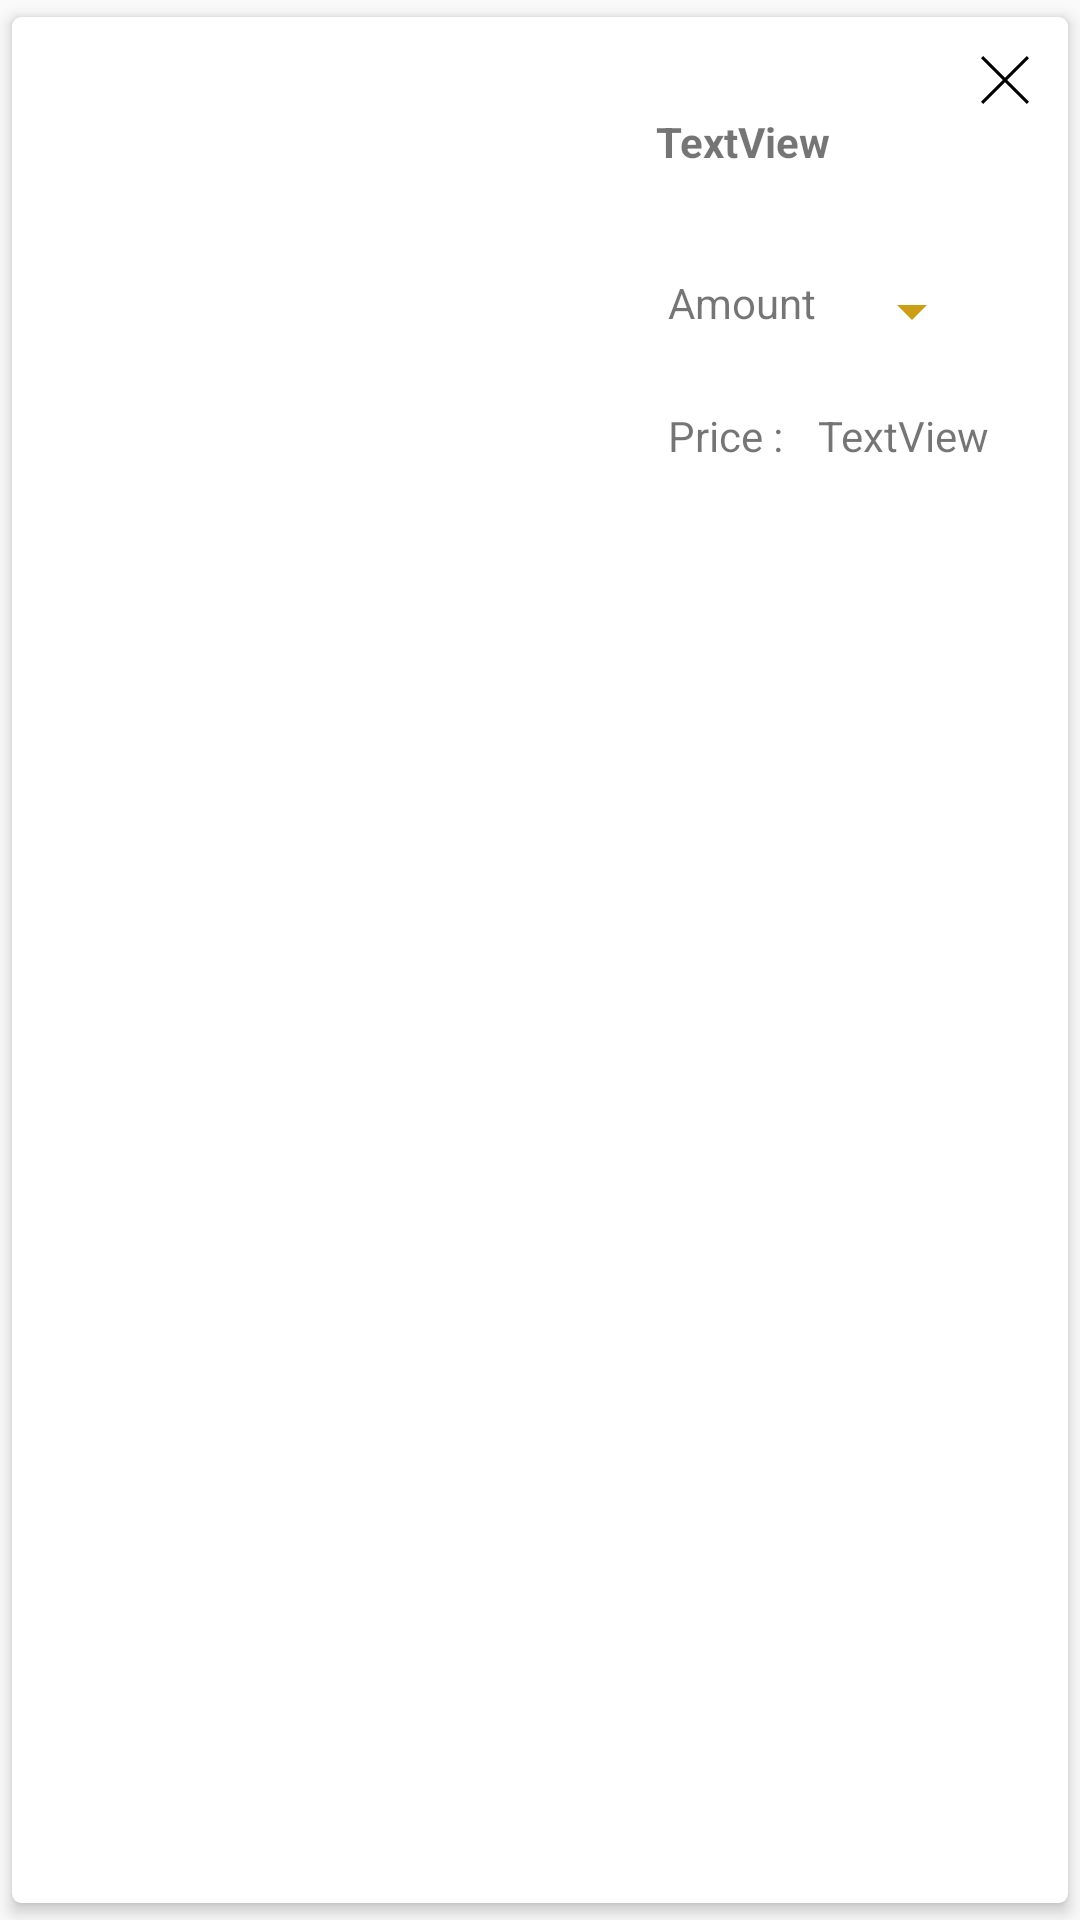

This screen was rendered from an Android layout file. Write that file and the resources it references.
<!-- AndroidManifest.xml: application theme AppTheme -->
<!-- res/layout/product_in_cart_row.xml -->
<?xml version="1.0" encoding="utf-8"?>
<android.support.v7.widget.CardView xmlns:android="http://schemas.android.com/apk/res/android"
    xmlns:tools="http://schemas.android.com/tools"
    android:layout_width="match_parent"
    android:layout_height="wrap_content"
    xmlns:app="http://schemas.android.com/apk/res-auto"
    app:cardBackgroundColor="#fff"
    app:cardCornerRadius="3dp"
    app:cardElevation="3dp"
    app:contentPadding="5dp"
    app:cardUseCompatPadding="true"
    >

    <android.support.constraint.ConstraintLayout
        android:layout_width="match_parent"
        android:layout_height="180dp">

        <ImageView
            android:id="@+id/cartImage"
            android:layout_width="187dp"
            android:layout_height="wrap_content"
            android:layout_marginStart="8dp"
            android:layout_marginTop="8dp"
            android:layout_marginEnd="8dp"
            android:layout_marginBottom="8dp"
            app:layout_constraintBottom_toBottomOf="parent"
            app:layout_constraintEnd_toEndOf="parent"
            app:layout_constraintHorizontal_bias="0.049"
            app:layout_constraintStart_toStartOf="parent"
            app:layout_constraintTop_toTopOf="parent"
            app:layout_constraintVertical_bias="0.222"
            tools:srcCompat="@tools:sample/avatars" />

        <TextView
            android:textStyle="bold"
            android:id="@+id/cartTitle"
            android:layout_width="wrap_content"
            android:layout_height="wrap_content"
            android:layout_marginStart="8dp"
            android:layout_marginTop="8dp"
            android:layout_marginEnd="8dp"
            android:layout_marginBottom="8dp"
            android:text="TextView"
            app:layout_constraintBottom_toBottomOf="parent"
            app:layout_constraintEnd_toEndOf="parent"
            app:layout_constraintHorizontal_bias="0.0"
            app:layout_constraintStart_toEndOf="@+id/cartImage"
            app:layout_constraintTop_toTopOf="parent"
            app:layout_constraintVertical_bias="0.131" />

        <ImageView
            android:id="@+id/cancelImage"
            android:layout_width="16dp"
            android:layout_height="16dp"
            android:layout_marginStart="8dp"
            android:layout_marginTop="8dp"
            android:layout_marginEnd="8dp"
            android:layout_marginBottom="8dp"
            android:src="@drawable/ic_cancel"
            app:layout_constraintBottom_toBottomOf="parent"
            app:layout_constraintEnd_toEndOf="parent"
            app:layout_constraintHorizontal_bias="1.0"
            app:layout_constraintStart_toStartOf="parent"
            app:layout_constraintTop_toTopOf="parent"
            app:layout_constraintVertical_bias="0.0" />


        <android.support.v7.widget.AppCompatSpinner
            android:id="@+id/cartAmountSpinner"
            android:layout_width="wrap_content"
            android:layout_height="wrap_content"
            android:layout_gravity="center"
            android:layout_marginStart="8dp"
            android:layout_marginTop="8dp"
            android:layout_marginEnd="8dp"
            android:layout_marginBottom="8dp"
            android:spinnerMode="dropdown"
            android:theme="@style/SpinnerTheme"
            app:layout_constraintBottom_toBottomOf="parent"
            app:layout_constraintEnd_toEndOf="parent"
            app:layout_constraintHorizontal_bias="0.0"
            app:layout_constraintStart_toEndOf="@+id/textView4"
            app:layout_constraintTop_toTopOf="parent"
            app:layout_constraintVertical_bias="0.521" />


        <TextView
            android:id="@+id/cartPrice"
            android:layout_width="wrap_content"
            android:layout_height="wrap_content"
            android:layout_marginStart="8dp"
            android:layout_marginTop="8dp"
            android:layout_marginEnd="12dp"
            android:layout_marginBottom="8dp"
            android:text="TextView"
            app:layout_constraintBottom_toBottomOf="parent"
            app:layout_constraintEnd_toEndOf="parent"
            app:layout_constraintHorizontal_bias="0.294"
            app:layout_constraintStart_toEndOf="@+id/textView5"
            app:layout_constraintTop_toTopOf="parent"
            app:layout_constraintVertical_bias="0.806" />

        <TextView
            android:id="@+id/textView4"
            android:layout_width="wrap_content"
            android:layout_height="wrap_content"
            android:layout_marginStart="12dp"
            android:layout_marginTop="8dp"
            android:layout_marginEnd="8dp"
            android:layout_marginBottom="8dp"
            android:text="@string/amount"
            app:layout_constraintBottom_toBottomOf="parent"
            app:layout_constraintEnd_toEndOf="parent"
            app:layout_constraintHorizontal_bias="0.0"
            app:layout_constraintStart_toEndOf="@+id/cartImage"
            app:layout_constraintTop_toTopOf="parent" />

        <TextView
            android:id="@+id/textView5"
            android:layout_width="wrap_content"
            android:layout_height="wrap_content"
            android:layout_marginStart="12dp"
            android:layout_marginTop="8dp"
            android:layout_marginEnd="8dp"
            android:layout_marginBottom="8dp"
            android:text="@string/price2"
            app:layout_constraintBottom_toBottomOf="parent"
            app:layout_constraintEnd_toEndOf="parent"
            app:layout_constraintHorizontal_bias="0.0"
            app:layout_constraintStart_toEndOf="@+id/cartImage"
            app:layout_constraintTop_toTopOf="parent"
            app:layout_constraintVertical_bias="0.806" />

    </android.support.constraint.ConstraintLayout>

</android.support.v7.widget.CardView>
<!-- resources referenced by this layout -->
<resources>
  <!-- drawable ic_cancel: jpeg bitmap (drawable, 11859 bytes) -->
  <string name="amount">Amount</string>
  <string name="price2">Price :</string>
  <style name="SpinnerTheme">
          <item name="colorControlNormal">#cc9e16</item>
          <item name="colorControlActivated">#cc9e16</item>
          <item name="colorControlHighlight">#cc9e16</item>
      </style>
  <style name="AppTheme" parent="Theme.AppCompat.Light.NoActionBar">
          
          <item name="colorPrimary">@color/colorPrimary</item>
          <item name="colorPrimaryDark">@color/colorPrimaryDark</item>
          <item name="colorAccent">@color/colorAccent</item>
      </style>
  <color name="colorPrimary">#607D8B</color>
  <color name="colorPrimaryDark">	#455A64</color>
  <color name="colorAccent">#cc9e16</color>
</resources>
